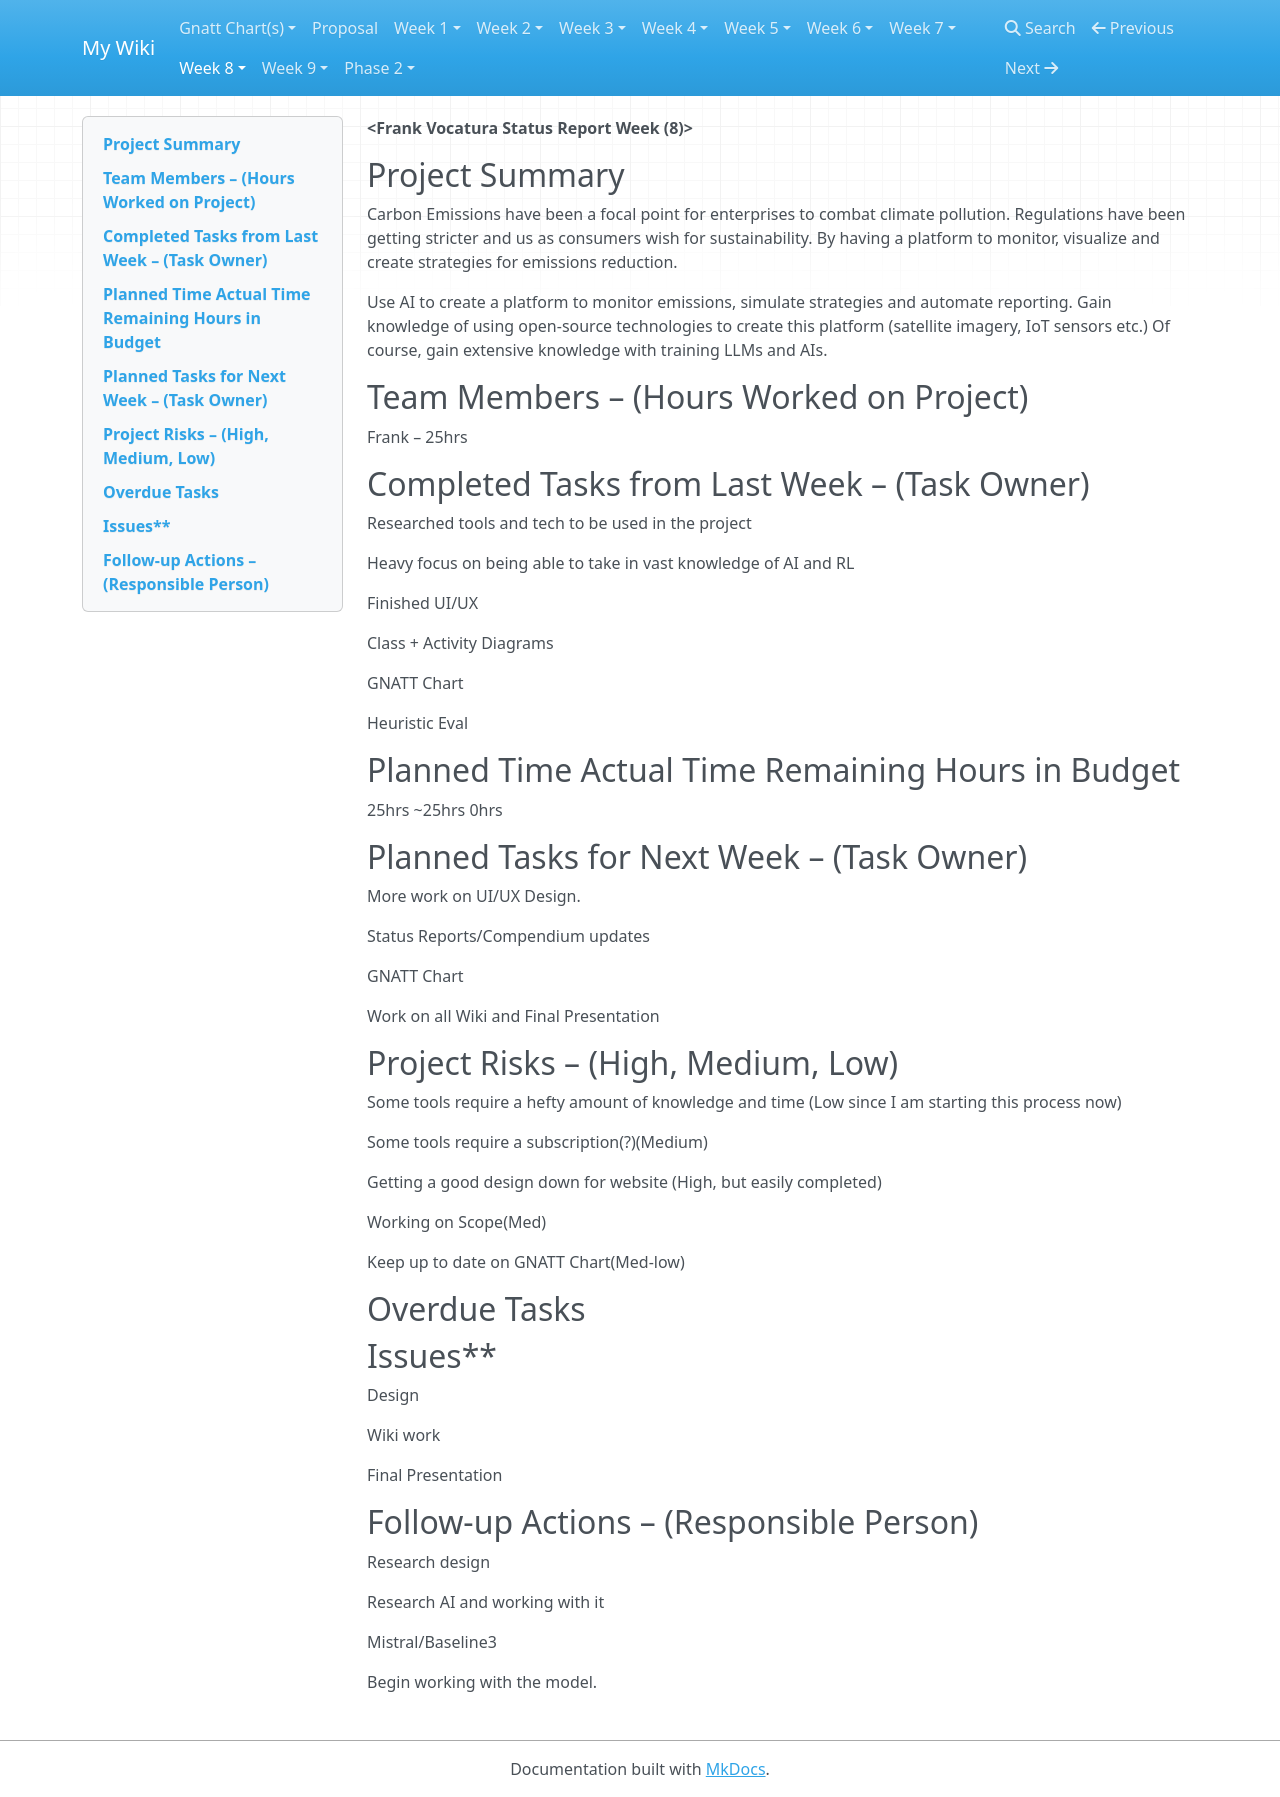

repository: frankvoc/CFO-Wikis · page: status-reports/status-report7/index.html · generator: mkdocs

**&lt;Frank Vocatura Status Report Week (8)&gt;**

##Project Summary

Carbon Emissions have been a focal point for enterprises to combat climate pollution. Regulations have been getting stricter and us as consumers wish for sustainability. By having a platform to monitor, visualize and create strategies for emissions reduction.

Use AI to create a platform to monitor emissions, simulate strategies and automate reporting. Gain knowledge of using open-source technologies to create this platform (satellite imagery, IoT sensors etc.) Of course, gain extensive knowledge with training LLMs and AIs.

##Team Members – (Hours Worked on Project)

Frank – 25hrs

##Completed Tasks from Last Week – (Task Owner)

Researched tools and tech to be used in the project

Heavy focus on being able to take in vast knowledge of AI and RL

Finished UI/UX

Class + Activity Diagrams

GNATT Chart

Heuristic Eval

##Planned Time** **Actual Time** **Remaining Hours in Budget

25hrs ~25hrs 0hrs

##Planned Tasks for Next Week – (Task Owner)

More work on UI/UX Design.

Status Reports/Compendium updates

GNATT Chart

Work on all Wiki and Final Presentation

##Project Risks – (High, Medium, Low)

Some tools require a hefty amount of knowledge and time (Low since I am starting this process now)

Some tools require a subscription(?)(Medium)

Getting a good design down for website (High, but easily completed)

Working on Scope(Med)

Keep up to date on GNATT Chart(Med-low)

##Overdue Tasks

##Issues**

Design

Wiki work

Final Presentation

##Follow-up Actions – (Responsible Person)

Research design

Research AI and working with it

Mistral/Baseline3

Begin working with the model.
